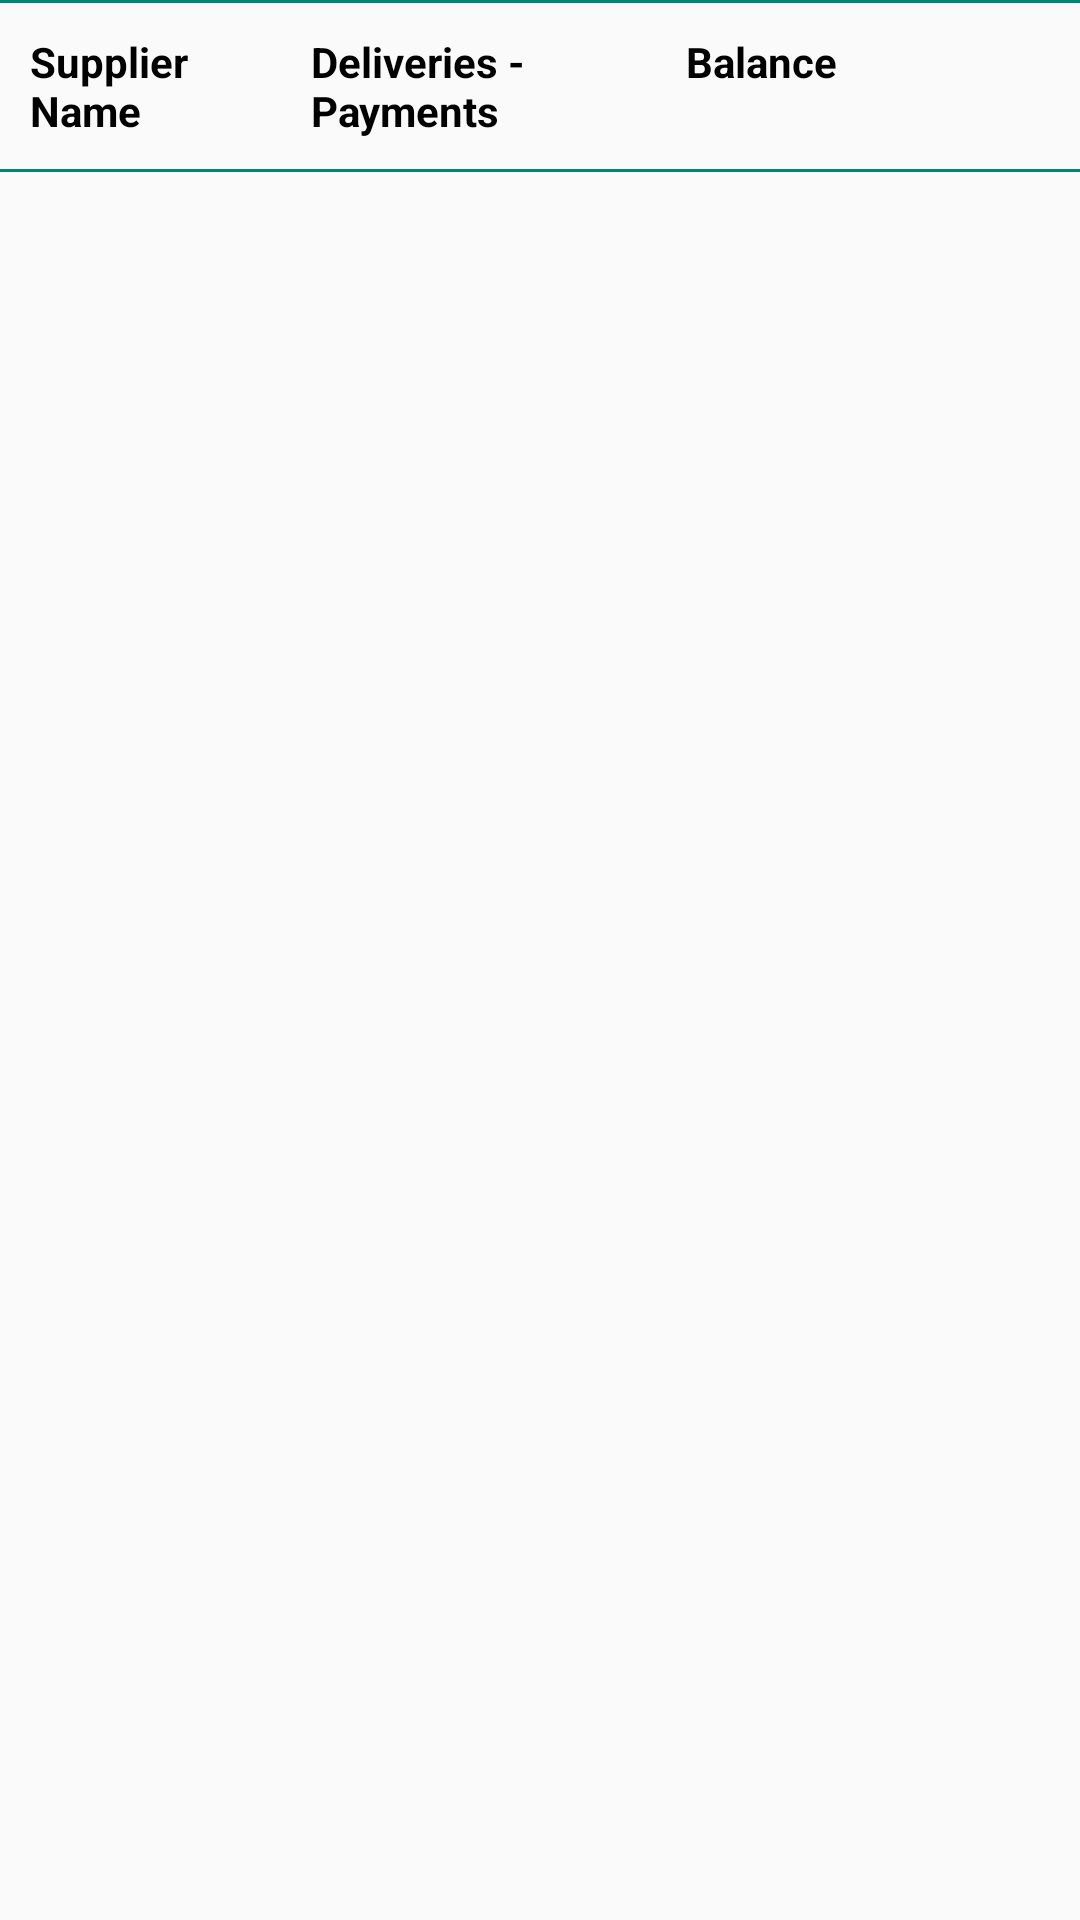

Produce the Android XML layout that renders to this screen, including the resource entries it uses.
<!-- AndroidManifest.xml: application theme AppTheme -->
<!-- res/layout/fragment_notifications.xml -->
<?xml version="1.0" encoding="utf-8"?>

<androidx.constraintlayout.widget.ConstraintLayout xmlns:android="http://schemas.android.com/apk/res/android"
    xmlns:app="http://schemas.android.com/apk/res-auto"
    xmlns:tools="http://schemas.android.com/tools"
    android:layout_width="match_parent"
    android:layout_height="match_parent"
    android:paddingBottom="0dp"
    >

    <RelativeLayout
        android:layout_width="match_parent"
        android:layout_height="match_parent"
        android:paddingTop="0dp"
        >
        <ImageView
            android:id="@+id/horizontalline1"
            android:src="@android:drawable/divider_horizontal_dark"
            android:layout_width="match_parent"
            android:layout_height="1dp"
            android:paddingLeft="0dp"
            android:paddingRight="0dp"
            android:paddingBottom="1dp"
            android:paddingTop="0dp"
            android:background="@color/colorPrimary"
            />
        <LinearLayout
            android:id="@+id/layout1"
            android:layout_width="match_parent"
            android:layout_height="wrap_content"
            android:orientation="horizontal"
            android:padding="0dp"
            android:layout_below="@+id/horizontalline1"
            >

            <TextView
                android:id="@+id/supplier_name"
                android:layout_width="0dp"
                android:layout_height="match_parent"
                android:layout_weight="0.6"
                android:paddingLeft="5dp"
                android:text="Supplier Name"
                android:textStyle="bold"
                android:padding="10dp"
                android:textColor="@color/black"
                />

            <TextView
                android:id="@+id/supplier_phone"
                android:layout_width="0dp"
                android:layout_height="match_parent"
                android:layout_weight="0.8"
                android:text="Deliveries - Payments"
                android:layout_toRightOf="@+id/supplier_name"
                android:textStyle="bold"
                android:paddingLeft="5dp"
                android:padding="10dp"
                android:textColor="@color/black"
                />

            <TextView
                android:id="@+id/supplier_decription"
                android:text="Balance"
                android:layout_toRightOf="@+id/supplier_phone"
                android:textStyle="bold"
                android:layout_width="0dp"
                android:layout_height="match_parent"
                android:layout_weight="0.9"
                android:padding="10dp"
                android:paddingLeft="5dp"
                android:textColor="@color/black"
                />
        </LinearLayout>

        <ImageView
            android:id="@+id/horizontalline2"
            android:src="@android:drawable/divider_horizontal_dark"
            android:layout_width="match_parent"
            android:layout_height="1dp"
            android:paddingLeft="0dp"
            android:paddingRight="0dp"
            android:paddingBottom="2dp"
            android:paddingTop="2dp"
            android:background="@color/colorPrimary"
            android:layout_below="@+id/layout1"
            />


        <androidx.recyclerview.widget.RecyclerView
            android:id="@+id/rv"
            android:layout_width="match_parent"
            android:layout_height="wrap_content"
            android:layout_below="@+id/horizontalline2"
            app:layoutManager="androidx.recyclerview.widget.LinearLayoutManager"
            tools:context="com.google.samples.apps.sunflower.GardenActivity"
            >

        </androidx.recyclerview.widget.RecyclerView>

    </RelativeLayout>

</androidx.constraintlayout.widget.ConstraintLayout>
<!-- resources referenced by this layout -->
<resources>
  <color name="black">#000000</color>
  <color name="colorPrimary">#008577</color>
  <style name="AppTheme" parent="Theme.AppCompat.Light.DarkActionBar">
          
          <item name="colorPrimary">@color/colorPrimary</item>
          <item name="colorPrimaryDark">@color/colorPrimaryDark</item>
          <item name="colorAccent">@color/background_color</item>
      </style>
  <color name="colorPrimaryDark">#00574B</color>
  <color name="background_color">#009688</color>
</resources>
